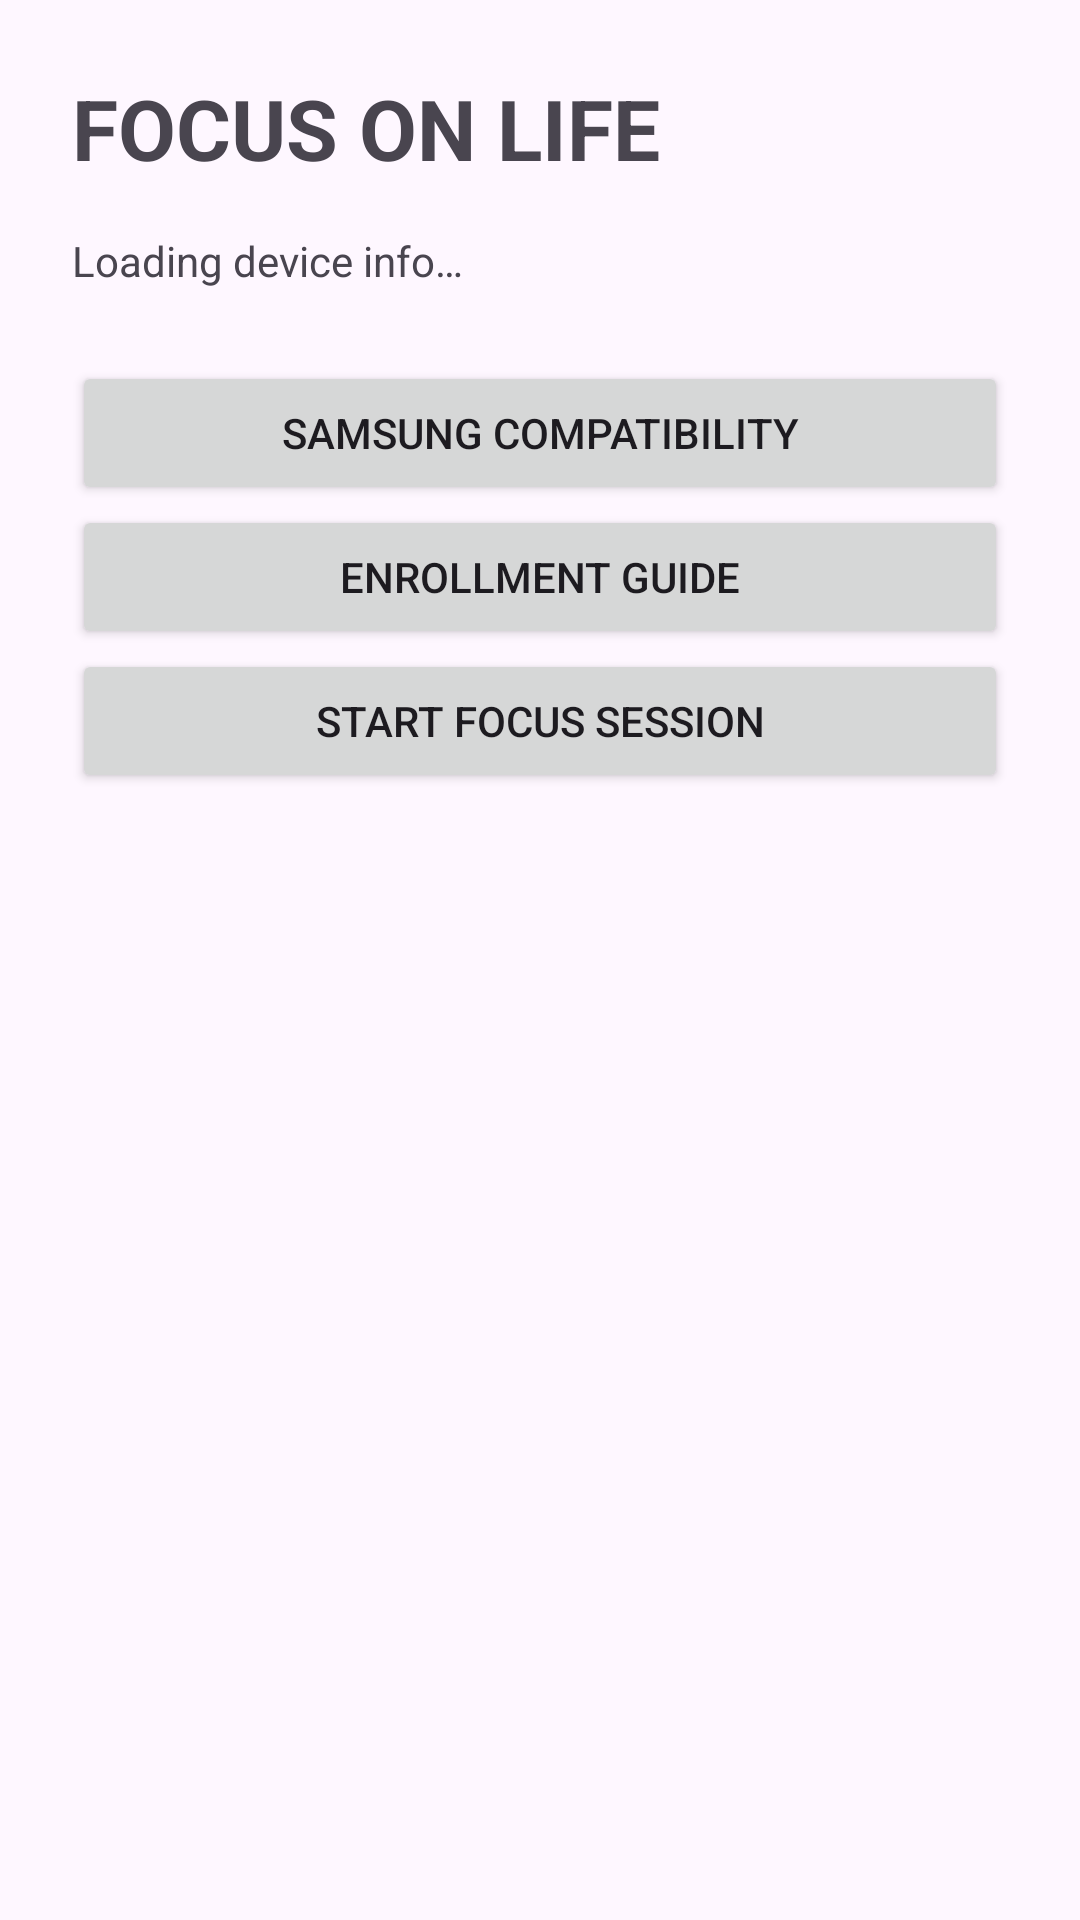

This screen was rendered from an Android layout file. Write that file and the resources it references.
<!-- AndroidManifest.xml: application theme Theme.FocusOnLife -->
<!-- res/layout/activity_main.xml -->
<?xml version="1.0" encoding="utf-8"?>
<LinearLayout xmlns:android="http://schemas.android.com/apk/res/android"
    android:layout_width="match_parent"
    android:layout_height="match_parent"
    android:orientation="vertical"
    android:padding="24dp">

    <TextView
        android:layout_width="match_parent"
        android:layout_height="wrap_content"
        android:text="FOCUS ON LIFE"
        android:textSize="28sp"
        android:textStyle="bold" />

    <TextView
        android:id="@+id/deviceInfo"
        android:layout_width="match_parent"
        android:layout_height="wrap_content"
        android:layout_marginTop="16dp"
        android:text="Loading device info…" />

    <Button
        android:id="@+id/btnCompatibility"
        android:layout_width="match_parent"
        android:layout_height="wrap_content"
        android:layout_marginTop="24dp"
        android:text="Samsung Compatibility" />

    <Button
        android:id="@+id/btnEnrollment"
        android:layout_width="match_parent"
        android:layout_height="wrap_content"
        android:text="Enrollment Guide" />

    <Button
        android:id="@+id/btnSession"
        android:layout_width="match_parent"
        android:layout_height="wrap_content"
        android:text="Start Focus Session" />
</LinearLayout>
<!-- resources referenced by this layout -->
<resources>
  <style name="Theme.FocusOnLife" parent="Theme.Material3.DayNight.NoActionBar" />
</resources>
